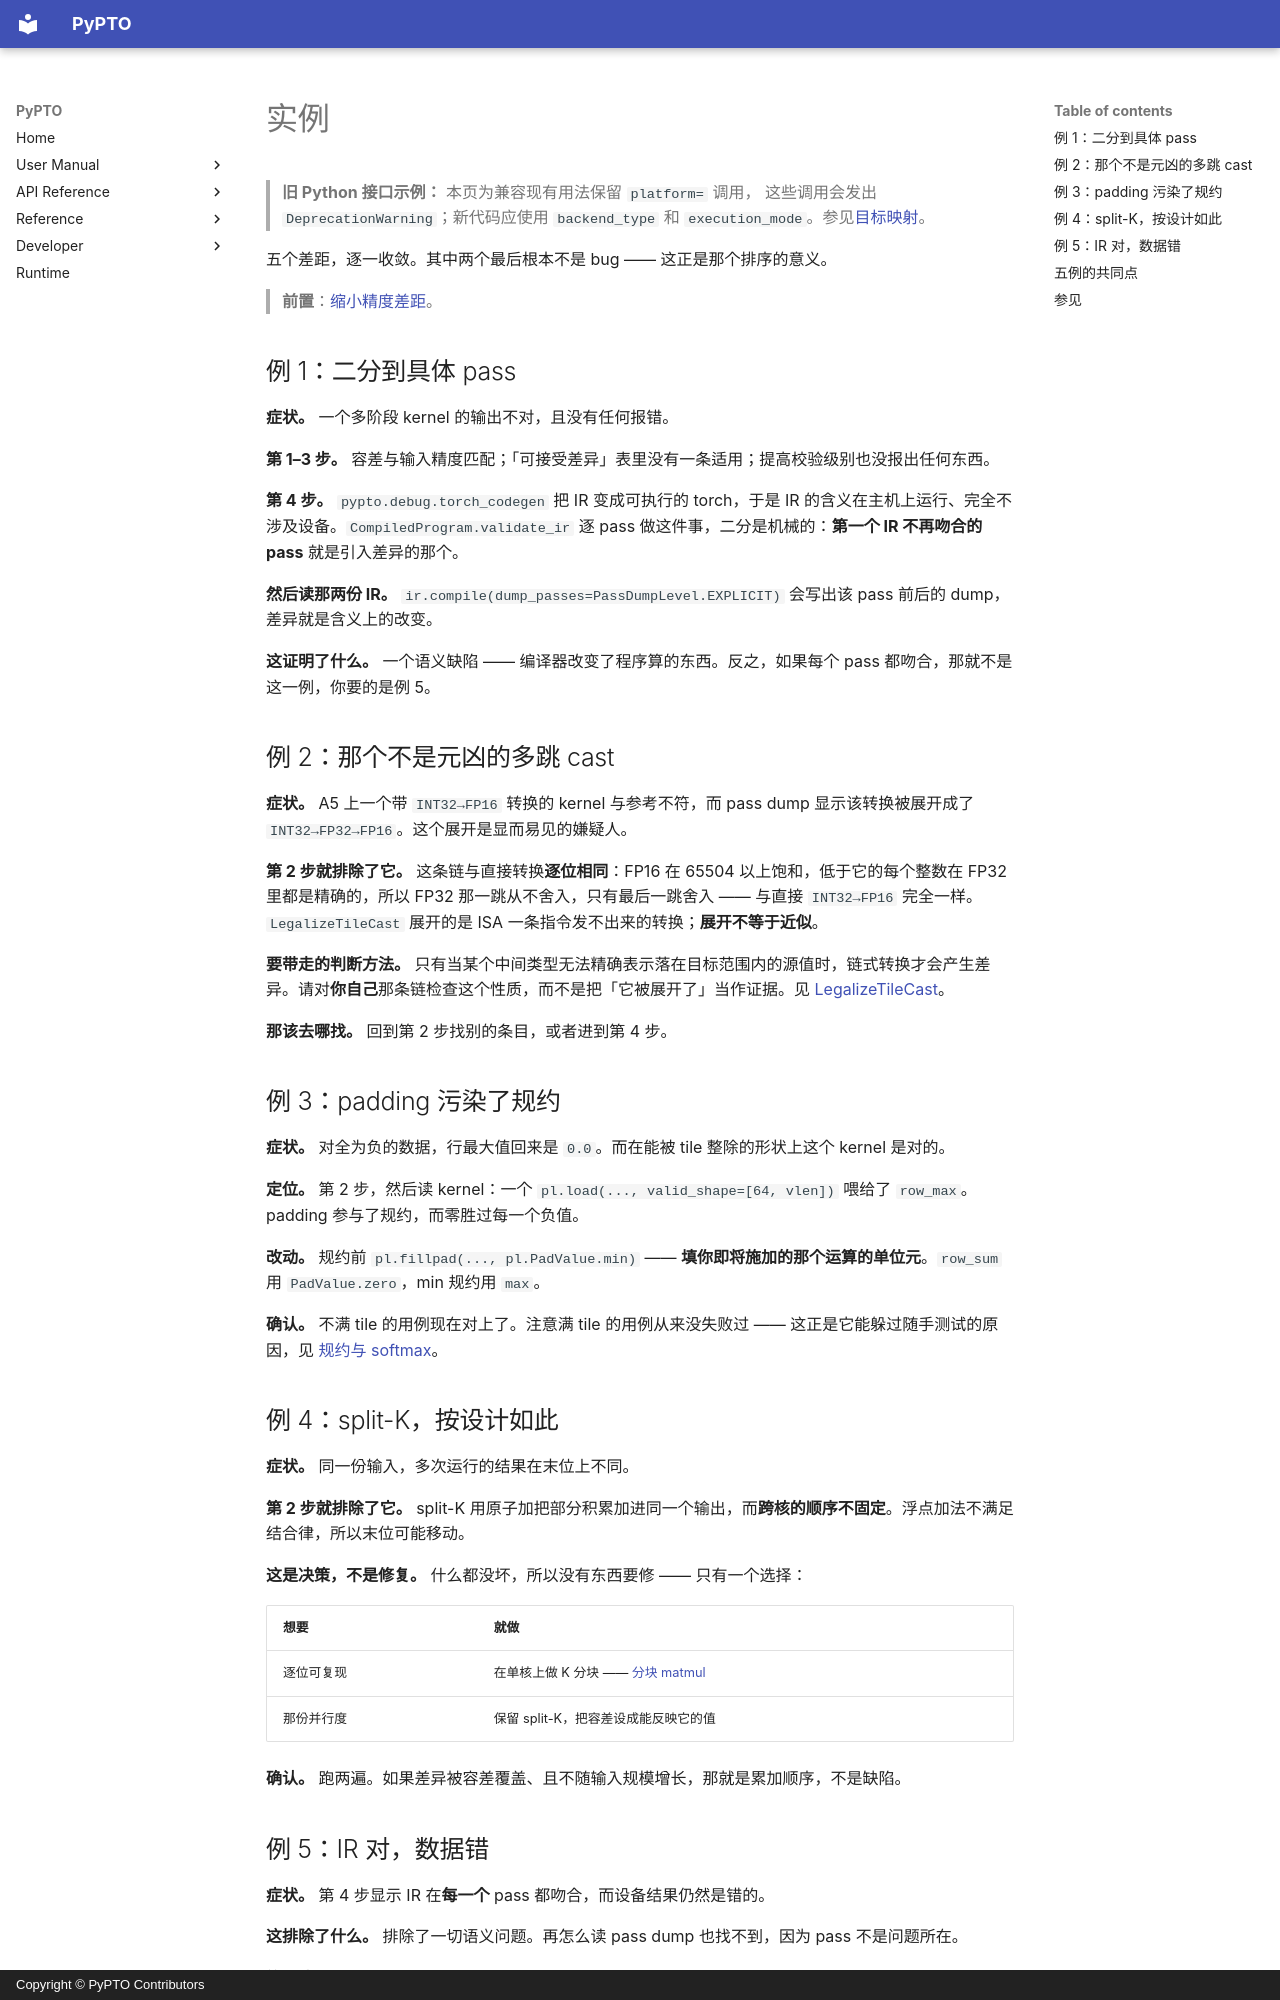

repository: hw-native-sys/pypto · page: zh/user/precision/01-cases/index.html · generator: mkdocs · copyright: Copyright © PyPTO Contributors

# 实例

> **旧 Python 接口示例：** 本页为兼容现有用法保留 `platform=` 调用，
> 这些调用会发出 `DeprecationWarning`；新代码应使用 `backend_type` 和
> `execution_mode`。参见[目标映射](../../dev/08-entry-points.md#迁移旧-platform-示例)。

五个差距，逐一收敛。其中两个最后根本不是 bug —— 这正是那个排序的意义。

> **前置**：[缩小精度差距](00-workflow.md)。

## 例 1：二分到具体 pass

**症状。** 一个多阶段 kernel 的输出不对，且没有任何报错。

**第 1–3 步。** 容差与输入精度匹配；「可接受差异」表里没有一条适用；提高校验级别也没报出任何东西。

**第 4 步。** `pypto.debug.torch_codegen` 把 IR 变成可执行的 torch，于是 IR 的含义在主机上运行、完全不涉及设备。`CompiledProgram.validate_ir` 逐 pass 做这件事，二分是机械的：**第一个 IR 不再吻合的 pass** 就是引入差异的那个。

**然后读那两份 IR。** `ir.compile(dump_passes=PassDumpLevel.EXPLICIT)` 会写出该 pass 前后的 dump，差异就是含义上的改变。

**这证明了什么。** 一个语义缺陷 —— 编译器改变了程序算的东西。反之，如果每个 pass 都吻合，那就不是这一例，你要的是例 5。

## 例 2：那个不是元凶的多跳 cast

**症状。** A5 上一个带 `INT32→FP16` 转换的 kernel 与参考不符，而 pass dump 显示该转换被展开成了 `INT32→FP32→FP16`。这个展开是显而易见的嫌疑人。

**第 2 步就排除了它。** 这条链与直接转换**逐位相同**：FP16 在 65504 以上饱和，低于它的每个整数在 FP32 里都是精确的，所以 FP32 那一跳从不舍入，只有最后一跳舍入 —— 与直接 `INT32→FP16` 完全一样。`LegalizeTileCast` 展开的是 ISA 一条指令发不出来的转换；**展开不等于近似**。

**要带走的判断方法。** 只有当某个中间类型无法精确表示落在目标范围内的源值时，链式转换才会产生差异。请对**你自己**那条链检查这个性质，而不是把「它被展开了」当作证据。见 [LegalizeTileCast](../../dev/passes/19-legalize_tile_cast.md)。

**那该去哪找。** 回到第 2 步找别的条目，或者进到第 4 步。

## 例 3：padding 污染了规约

**症状。** 对全为负的数据，行最大值回来是 `0.0`。而在能被 tile 整除的形状上这个 kernel 是对的。

**定位。** 第 2 步，然后读 kernel：一个 `pl.load(..., valid_shape=[64, vlen])` 喂给了 `row_max`。padding 参与了规约，而零胜过每一个负值。

**改动。** 规约前 `pl.fillpad(..., pl.PadValue.min)` —— **填你即将施加的那个运算的单位元**。`row_sum` 用 `PadValue.zero`，min 规约用 `max`。

**确认。** 不满 tile 的用例现在对上了。注意满 tile 的用例从来没失败过 —— 这正是它能躲过随手测试的原因，见 [规约与 softmax](../tutorials/01-reduction-softmax.md)。

## 例 4：split-K，按设计如此

**症状。** 同一份输入，多次运行的结果在末位上不同。

**第 2 步就排除了它。** split-K 用原子加把部分积累加进同一个输出，而**跨核的顺序不固定**。浮点加法不满足结合律，所以末位可能移动。

**这是决策，不是修复。** 什么都没坏，所以没有东西要修 —— 只有一个选择：

| 想要 | 就做 |
| ---- | ---- |
| 逐位可复现 | 在单核上做 K 分块 —— [分块 matmul](../tutorials/02-matmul.md) |
| 那份并行度 | 保留 split-K，把容差设成能反映它的值 |

**确认。** 跑两遍。如果差异被容差覆盖、且不随输入规模增长，那就是累加顺序，不是缺陷。
